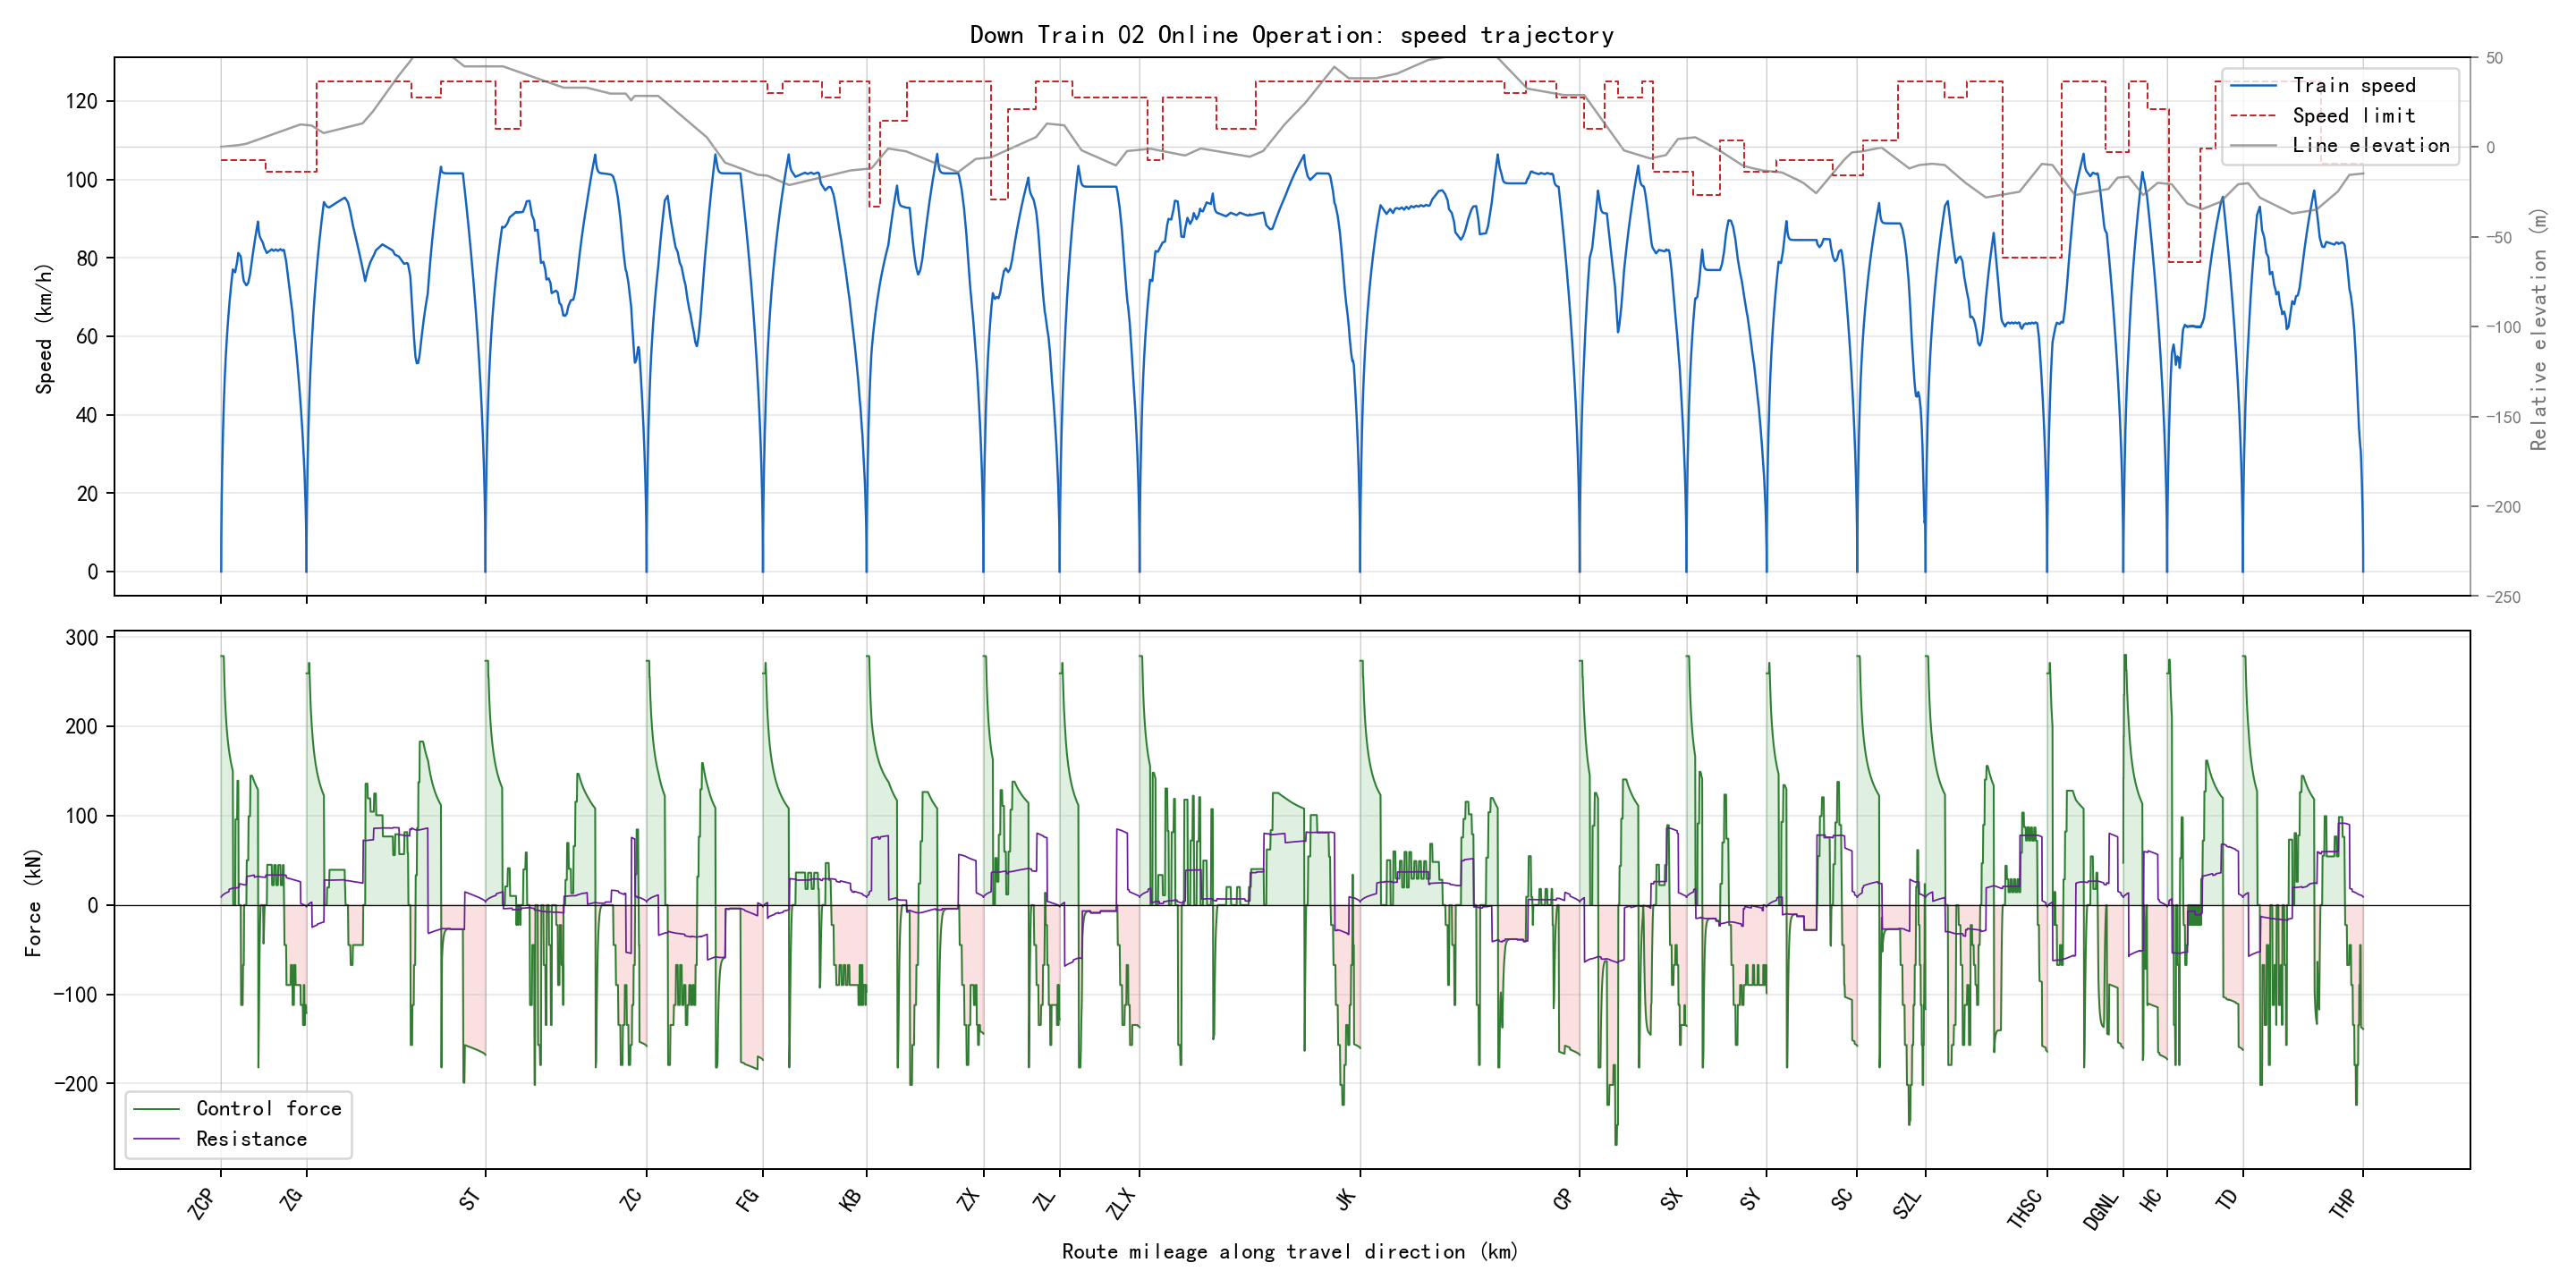

The table this chart was drawn from, first rows:
section_name, global_time_s, section_time_s, position_m, physical_position_m, speed_kmh, speed_limit_kmh, force_kn, resistance_kn, gradient_per_mille, radius_m, requested_action, applied_action, regime, traction_kwh, regenerative_kwh
ZCP-ZG, 0.0, 0.0, 0.0, 59685, 0.0, 105.0, 0.0, 0.0, 2.0, , 1, 1, coast, 0.0, 0.0
ZCP-ZG, 0.5, 0.5, 0.125, 59685, 1.8, 105.0, 279, 8.973, 2.0, , 3, 3, traction, 0.01076, 0.0
ZCP-ZG, 1.0, 1.0, 0.5, 59685, 3.599, 105.0, 279, 9.061, 2.0, , 3, 3, traction, 0.04305, 0.0
ZCP-ZG, 1.5, 1.5, 1.125, 59684, 5.398, 105.0, 279, 9.154, 2.0, , 3, 3, traction, 0.09685, 0.0
ZCP-ZG, 2.0, 2.0, 1.999, 59683, 7.196, 105.0, 279, 9.251, 2.0, , 3, 3, traction, 0.1722, 0.0
ZCP-ZG, 2.5, 2.5, 3.124, 59682, 8.994, 105.0, 279, 9.352, 2.0, , 3, 3, traction, 0.269, 0.0
ZCP-ZG, 3.0, 3.0, 4.498, 59681, 10.79, 105.0, 279, 9.457, 2.0, , 3, 3, traction, 0.3873, 0.0
ZCP-ZG, 3.5, 3.5, 6.121, 59679, 12.59, 105.0, 279, 9.567, 2.0, , 3, 3, traction, 0.527, 0.0
ZCP-ZG, 4.0, 4.0, 7.994, 59677, 14.38, 105.0, 279, 9.681, 2.0, , 3, 3, traction, 0.6883, 0.0
ZCP-ZG, 4.5, 4.5, 10.12, 59675, 16.18, 105.0, 279, 9.798, 2.0, , 3, 3, traction, 0.871, 0.0
ZCP-ZG, 5.0, 5.0, 12.49, 59673, 17.97, 105.0, 279, 9.921, 2.0, , 3, 3, traction, 1.075, 0.0
ZCP-ZG, 5.5, 5.5, 15.11, 59670, 19.76, 105.0, 279, 10.05, 2.0, , 3, 3, traction, 1.301, 0.0
ZCP-ZG, 6.0, 6.0, 17.98, 59667, 21.55, 105.0, 279, 10.18, 2.0, , 3, 3, traction, 1.548, 0.0
ZCP-ZG, 6.5, 6.5, 21.1, 59664, 23.35, 105.0, 279, 10.31, 2.0, , 3, 3, traction, 1.816, 0.0
ZCP-ZG, 7.0, 7.0, 24.46, 59661, 25.14, 105.0, 279, 10.45, 2.0, , 3, 3, traction, 2.106, 0.0
ZCP-ZG, 7.5, 7.5, 28.08, 59657, 26.93, 105.0, 279, 10.59, 2.0, , 3, 3, traction, 2.418, 0.0
ZCP-ZG, 8.0, 8.0, 31.94, 59653, 28.71, 105.0, 279, 10.74, 2.0, , 3, 3, traction, 2.75, 0.0
ZCP-ZG, 8.5, 8.5, 36.05, 59649, 30.5, 105.0, 279, 10.89, 2.0, , 3, 3, traction, 3.104, 0.0
ZCP-ZG, 9.0, 9.0, 40.41, 59645, 32.29, 105.0, 279, 11.05, 2.0, , 3, 3, traction, 3.48, 0.0
ZCP-ZG, 9.5, 9.5, 45.02, 59640, 34.07, 105.0, 279, 11.21, 2.0, , 3, 3, traction, 3.876, 0.0
ZCP-ZG, 10.0, 10.0, 49.88, 59635, 35.86, 105.0, 279, 11.37, 2.0, , 3, 3, traction, 4.295, 0.0
ZCP-ZG, 10.5, 10.5, 54.98, 59630, 37.64, 105.0, 279, 11.54, 2.0, , 3, 3, traction, 4.734, 0.0
ZCP-ZG, 11.0, 11.0, 60.33, 59625, 39.42, 105.0, 279, 11.71, 2.0, , 3, 3, traction, 5.195, 0.0
ZCP-ZG, 11.5, 11.5, 65.93, 59619, 41.2, 105.0, 279, 11.88, 2.0, , 3, 3, traction, 5.677, 0.0
ZCP-ZG, 12.0, 12.0, 71.78, 59613, 42.97, 105.0, 277.9, 12.06, 2.0, , 3, 3, traction, 6.178, 0.0
ZCP-ZG, 12.5, 12.5, 77.86, 59607, 44.67, 105.0, 266.4, 12.25, 2.0, , 3, 3, traction, 6.679, 0.0
ZCP-ZG, 13.0, 13.0, 84.18, 59601, 46.29, 105.0, 256.3, 12.43, 2.0, , 3, 3, traction, 7.178, 0.0
ZCP-ZG, 13.5, 13.5, 90.72, 59594, 47.86, 105.0, 247.3, 12.6, 2.0, , 3, 3, traction, 7.677, 0.0
ZCP-ZG, 14.0, 14.0, 97.47, 59588, 49.37, 105.0, 239.2, 12.77, 2.0, , 3, 3, traction, 8.176, 0.0
ZCP-ZG, 14.5, 14.5, 104.4, 59581, 50.83, 105.0, 231.9, 12.94, 2.0, , 3, 3, traction, 8.674, 0.0
ZCP-ZG, 15.0, 15.0, 111.6, 59573, 52.24, 105.0, 225.2, 13.11, 2.0, , 3, 3, traction, 9.171, 0.0
ZCP-ZG, 15.5, 15.5, 118.9, 59566, 53.61, 105.0, 219.1, 13.27, 2.0, , 3, 3, traction, 9.669, 0.0
ZCP-ZG, 16.0, 16.0, 126.5, 59559, 54.95, 105.0, 213.5, 13.43, 2.0, , 3, 3, traction, 10.17, 0.0
ZCP-ZG, 16.5, 16.5, 134.2, 59551, 56.25, 105.0, 208.3, 13.59, 2.0, , 3, 3, traction, 10.66, 0.0
ZCP-ZG, 17.0, 17.0, 142.1, 59543, 57.51, 105.0, 203.5, 13.75, 2.0, , 3, 3, traction, 11.16, 0.0
ZCP-ZG, 17.5, 17.5, 150.2, 59535, 58.75, 105.0, 199.1, 13.9, 2.0, , 3, 3, traction, 11.65, 0.0
ZCP-ZG, 18.0, 18.0, 158.4, 59527, 59.95, 105.0, 194.9, 14.06, 2.0, , 3, 3, traction, 12.15, 0.0
ZCP-ZG, 18.5, 18.5, 166.8, 59518, 61.13, 105.0, 191, 14.21, 2.0, , 3, 3, traction, 12.65, 0.0
ZCP-ZG, 19.0, 19.0, 175.4, 59510, 62.28, 105.0, 187.3, 14.36, 2.0, , 3, 3, traction, 13.14, 0.0
ZCP-ZG, 19.5, 19.5, 184.1, 59501, 63.41, 105.0, 183.8, 14.51, 2.0, , 3, 3, traction, 13.64, 0.0
ZCP-ZG, 20.0, 20.0, 193, 59492, 64.52, 105.0, 180.5, 14.65, 2.0, , 3, 3, traction, 14.13, 0.0
ZCP-ZG, 20.5, 20.5, 202, 59483, 65.6, 105.0, 177.4, 14.8, 2.0, , 3, 3, traction, 14.63, 0.0
ZCP-ZG, 21.0, 21.0, 211.2, 59474, 66.66, 105.0, 174.5, 14.95, 2.0, , 3, 3, traction, 15.12, 0.0
ZCP-ZG, 21.5, 21.5, 220.6, 59464, 67.69, 105.0, 171.7, 17.61, 2.0, 630.0, 3, 3, traction, 15.62, 0.0
ZCP-ZG, 22.0, 22.0, 230, 59455, 68.7, 105.0, 169.1, 17.75, 2.0, 630.0, 3, 3, traction, 16.11, 0.0
ZCP-ZG, 22.5, 22.5, 239.6, 59445, 69.69, 105.0, 166.6, 17.89, 2.0, 630.0, 3, 3, traction, 16.6, 0.0
ZCP-ZG, 23.0, 23.0, 249.4, 59436, 70.67, 105.0, 164.3, 18.03, 2.0, 630.0, 3, 3, traction, 17.1, 0.0
ZCP-ZG, 23.5, 23.5, 259.3, 59426, 71.63, 105.0, 162, 18.16, 2.0, 630.0, 3, 3, traction, 17.59, 0.0
ZCP-ZG, 24.0, 24.0, 269.3, 59416, 72.57, 105.0, 159.8, 18.3, 2.0, 630.0, 3, 3, traction, 18.09, 0.0
ZCP-ZG, 24.5, 24.5, 279.4, 59406, 73.5, 105.0, 157.8, 18.43, 2.0, 630.0, 3, 3, traction, 18.58, 0.0
ZCP-ZG, 25.0, 25.0, 289.7, 59395, 74.41, 105.0, 155.8, 18.57, 2.0, 630.0, 2, 3, traction, 19.07, 0.0
ZCP-ZG, 25.5, 25.5, 300.1, 59385, 75.31, 105.0, 153.8, 18.7, 2.0, 630.0, 2, 3, traction, 19.57, 0.0
ZCP-ZG, 26.0, 26.0, 310.6, 59374, 76.2, 105.0, 152, 18.83, 2.0, 630.0, 2, 3, traction, 20.06, 0.0
ZCP-ZG, 26.5, 26.5, 321.3, 59364, 77.08, 105.0, 150.2, 18.96, 2.0, 630.0, 2, 3, traction, 20.55, 0.0
ZCP-ZG, 27.0, 27.0, 332, 59353, 76.95, 105.0, 0.0, 19.09, 2.0, 630.0, 1, 1, coast, 20.55, 0.0
ZCP-ZG, 27.5, 27.5, 342.6, 59342, 76.82, 105.0, 0.0, 19.07, 2.0, 630.0, 3, 1, coast, 20.55, 0.0
ZCP-ZG, 28.0, 28.0, 353.3, 59332, 76.7, 105.0, 0.0, 19.06, 2.0, 630.0, 3, 1, coast, 20.55, 0.0
ZCP-ZG, 28.5, 28.5, 363.9, 59321, 76.57, 105.0, 0.0, 19.04, 2.0, 630.0, 3, 1, coast, 20.55, 0.0
ZCP-ZG, 29.0, 29.0, 374.6, 59310, 76.44, 105.0, 0.0, 19.02, 2.0, 630.0, 3, 1, coast, 20.55, 0.0
ZCP-ZG, 29.5, 29.5, 385.2, 59300, 76.32, 105.0, 0.0, 19, 2.0, 630.0, 3, 1, coast, 20.55, 0.0
... 6,344 more rows
